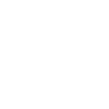
t = 0.00 s
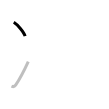
t = 1.25 s
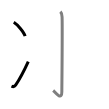
t = 2.50 s
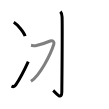
t = 3.50 s
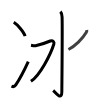
t = 4.75 s
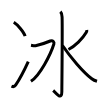
t = 6.00 s

The animated SVG that drew these frames (rendered in a browser with its animation timeline set to each time). Animation: 6 SMIL elements (animate=6); one cycle of 6.00 s.

<svg width="109px" height="109px" viewBox="0 0 px 109px" xmlns="http://www.w3.org/2000/svg" xmlns:xlink="http://www.w3.org/1999/xlink" xml:space="preserve" version="1.1"  baseProfile="full">
<path d="M13.79,22.25c3.99,2.45,10.3,10.09,11.29,13.91" style="fill:none;stroke:black;stroke-width:3;opacity:0">
  <animate attributeType="CSS" attributeName="opacity" from="0" to="1" begin="0s" dur="1s" repeatCount="0" fill="freeze" />
</path>
<path d="M11.48,86.17c1.77,0.83,2.94,0.73,4.13-1C16.77,83.49,24,71,28.27,61.67" style="fill:none;stroke:black;stroke-width:3;opacity:0">
  <animate attributeType="CSS" attributeName="opacity" from="0" to="1" begin="1s" dur="1s" repeatCount="0" fill="freeze" />
</path>
<path d="M60.4,11.58c0.95,0.92,1.61,2.49,1.69,5.52c0.39,14.55-0.25,69.66-0.25,74.62c0,9.78-7.22,0.03-8.67-1.22" style="fill:none;stroke:black;stroke-width:3;opacity:0">
  <animate attributeType="CSS" attributeName="opacity" from="0" to="1" begin="2s" dur="1s" repeatCount="0" fill="freeze" />
</path>
<path d="M31,45.25c1.44,0.25,3.07,0.8,4.57,0.5C39.25,45,47.87,42,50.27,41s4.3,0.74,3.6,3c-3.21,10.5-14.04,31.5-22.94,37.25" style="fill:none;stroke:black;stroke-width:3;opacity:0">
  <animate attributeType="CSS" attributeName="opacity" from="0" to="1" begin="3s" dur="1s" repeatCount="0" fill="freeze" />
</path>
<path d="M86.76,30c0.1,0.5-0.2,1.94-0.58,2.59C82.58,38.73,74.95,46.3,68.46,49.5" style="fill:none;stroke:black;stroke-width:3;opacity:0">
  <animate attributeType="CSS" attributeName="opacity" from="0" to="1" begin="4s" dur="1s" repeatCount="0" fill="freeze" />
</path>
<path d="M62.47,45.5c7.72,11.35,20.67,26.67,29.31,33.21c1.82,1.38,3.55,2.07,5.22,2.54" style="fill:none;stroke:black;stroke-width:3;opacity:0">
  <animate attributeType="CSS" attributeName="opacity" from="0" to="1" begin="5s" dur="1s" repeatCount="0" fill="freeze" />
</path>
</svg>
